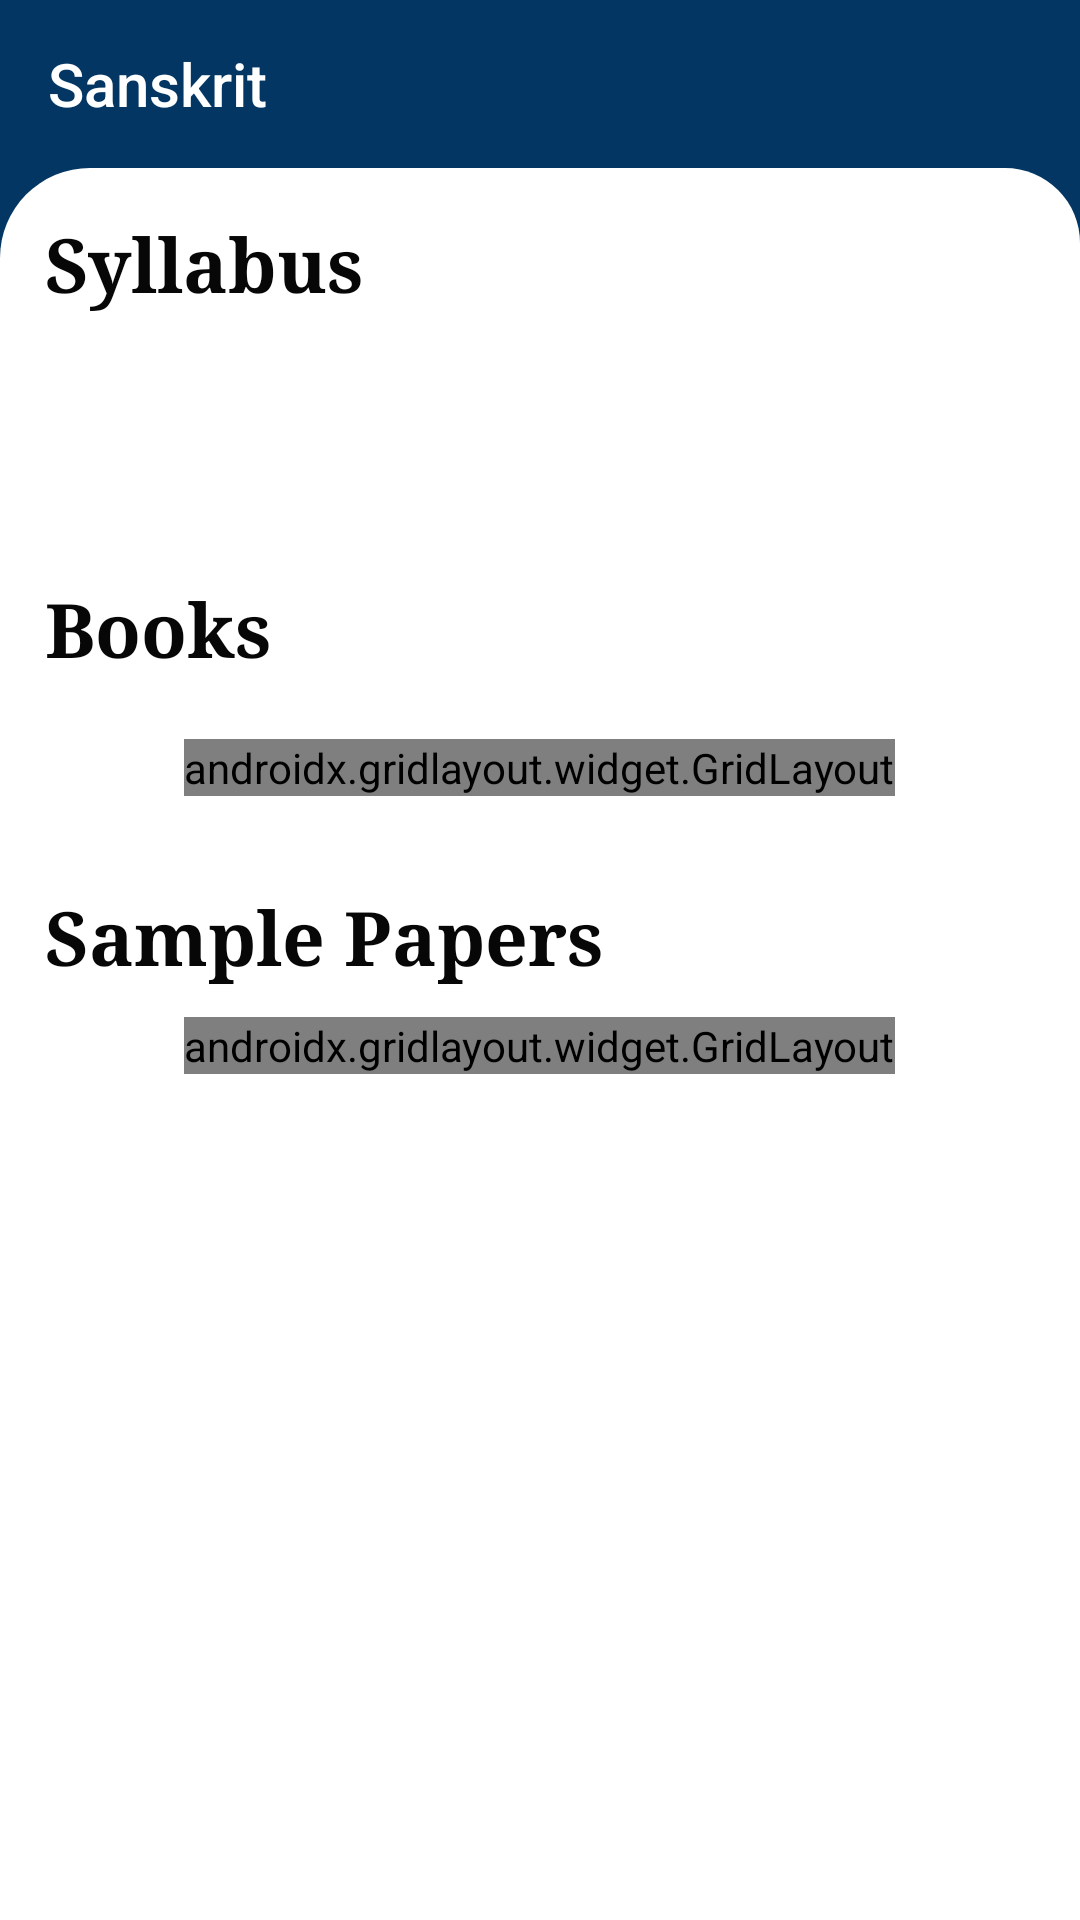

Android layout source for this screen:
<!-- AndroidManifest.xml: application theme AppTheme -->
<!-- res/layout/sanskrit__english__medium.xml -->
<?xml version="1.0" encoding="utf-8"?>
<androidx.constraintlayout.widget.ConstraintLayout xmlns:android="http://schemas.android.com/apk/res/android"
    xmlns:app="http://schemas.android.com/apk/res-auto"
    xmlns:tools="http://schemas.android.com/tools"
    android:layout_width="match_parent"
    android:layout_height="match_parent"
    android:background="@color/colorPrimary"
    tools:context=".Sanskrit_English_Medium">


    <RelativeLayout
        android:layout_width="match_parent"
        android:layout_height="match_parent">
        <androidx.appcompat.widget.Toolbar
            android:id="@+id/toolbar1"
            android:layout_width="match_parent"
            android:layout_height="?attr/actionBarSize"
            android:background="@color/colorPrimary"
            app:title="Sanskrit"
            app:titleTextColor="#fff"
            tools:ignore="MissingConstraints"/>

        <LinearLayout
            android:layout_below="@+id/toolbar1"
            android:layout_width="fill_parent"
            android:layout_height="fill_parent"
            android:layout_weight="1"
            android:padding="5dp"
            android:orientation="vertical"
            android:background="@drawable/layout">
            <ScrollView
                android:layout_width="match_parent"
                android:layout_height="match_parent"
                android:layout_below="@+id/toolbar1">

                <LinearLayout
                    android:layout_width="match_parent"
                    android:layout_height="wrap_content"
                    android:orientation="vertical">

                    <LinearLayout
                        android:layout_width="match_parent"
                        android:layout_height="wrap_content"
                        android:layout_marginBottom="10dp"
                        android:background="@drawable/layout"
                        android:orientation="vertical">

                        <TextView
                            android:id="@+id/syllabus_text"
                            android:layout_width="match_parent"
                            android:layout_height="wrap_content"
                            android:fontFamily="serif"
                            android:padding="10dp"
                            android:text="Syllabus"
                            android:textColor="#070707"
                            android:textSize="25dp"
                            android:textStyle="bold" />

                        <Button
                            android:id="@+id/syllabus"
                            android:layout_width="match_parent"
                            android:layout_height="wrap_content"
                            android:layout_marginBottom="10dp"
                            android:fontFamily="serif"
                            android:background="@drawable/btn_background"
                            android:text="Sanskrit Syllabus"
                            android:textStyle="bold"
                            android:textColor="#ffff" />

                    </LinearLayout>

                    <LinearLayout
                        android:layout_width="match_parent"
                        android:layout_height="wrap_content"
                        android:layout_marginBottom="10dp"
                        android:background="@drawable/layout"
                        android:orientation="vertical">

                        <TextView
                            android:id="@+id/books_text"
                            android:layout_width="match_parent"
                            android:layout_height="wrap_content"
                            android:fontFamily="serif"
                            android:padding="10dp"
                            android:text="Books"
                            android:textColor="#070707"
                            android:textSize="25dp"
                            android:textStyle="bold" />

                        <androidx.gridlayout.widget.GridLayout
                            android:layout_width="wrap_content"
                            android:layout_height="match_parent"
                            android:layout_margin="10dp"
                            android:layout_gravity="center_horizontal">

                            <Button
                                android:id="@+id/Shemushi_Prathmo"
                                android:minWidth="150dp"
                                android:layout_width="match_parent"
                                android:layout_height="200dp"
                                android:layout_marginRight="15dp"
                                android:textColor="#fff"
                                android:background="@drawable/btn_background"
                                android:drawableTop="@drawable/shemushi"
                                android:fontFamily="serif"
                                android:padding="5dp"
                                android:layout_marginBottom="10dp"
                                android:text="\nShemushi Prathmo\nbhag (IX)"
                                android:textStyle="bold"
                                app:layout_column="0"
                                app:layout_row="0" />

                            <Button
                                android:id="@+id/Vyakaranavithi"
                                android:layout_width="match_parent"
                                android:minWidth="150dp"
                                android:layout_height="200dp"
                                android:textColor="#fff"
                                android:background="@drawable/btn_background"
                                android:drawableTop="@drawable/vyakaranvithi"
                                android:fontFamily="serif"
                                android:padding="5dp"
                                android:layout_marginBottom="10dp"
                                android:text="\nVyakaranavithi\n(IX)"
                                android:textStyle="bold"
                                app:layout_column="1"
                                app:layout_row="0" />

                            <Button
                                android:id="@+id/Abhyaswaan"
                                android:layout_width="match_parent"
                                android:layout_height="200dp"
                                android:textColor="#fff"
                                android:background="@drawable/btn_background"
                                android:drawableTop="@drawable/abhyaswaan_bhav"
                                android:fontFamily="serif"
                                android:minWidth="150dp"
                                android:padding="5dp"
                                android:text="Abhyaswaan bhav\n(IX)"
                                android:textStyle="bold"
                                app:layout_column="0"
                                app:layout_row="1" />

                        </androidx.gridlayout.widget.GridLayout>


                    </LinearLayout>

                    <LinearLayout
                        android:layout_width="match_parent"
                        android:layout_height="wrap_content"
                        android:layout_marginBottom="10dp"
                        android:background="@drawable/layout"
                        android:orientation="vertical">

                        <TextView
                            android:id="@+id/Sample_Paper_text"
                            android:layout_width="match_parent"
                            android:layout_height="wrap_content"
                            android:fontFamily="serif"
                            android:padding="10dp"
                            android:text="Sample Papers"
                            android:textColor="#070707"
                            android:textSize="25dp"
                            android:textStyle="bold" />

                        <androidx.gridlayout.widget.GridLayout
                            android:layout_width="wrap_content"
                            android:layout_height="wrap_content"
                            android:layout_marginBottom="10dp"
                            android:layout_gravity="center_horizontal">

                            <Button
                                android:id="@+id/sample_paper_1"
                                android:layout_width="match_parent"
                                android:layout_height="60dp"
                                android:layout_marginRight="10dp"
                                android:background="@drawable/btn_background"
                                android:fontFamily="serif"
                                android:padding="15dp"
                                android:textColor="#ffff"
                                android:text="Sample Paper 1"
                                android:layout_marginBottom="10dp"
                                android:textStyle="bold"
                                app:layout_row="0"
                                app:layout_column="0"/>
                            <Button
                                android:id="@+id/sample_paper_2"
                                android:layout_width="match_parent"
                                android:layout_height="60dp"
                                android:layout_marginRight="5dp"
                                android:background="@drawable/btn_background"
                                android:layout_marginBottom="10dp"
                                android:fontFamily="serif"
                                android:padding="15dp"
                                android:textColor="#ffff"
                                android:text="Sample Paper 2"
                                android:textStyle="bold"
                                app:layout_row="0"
                                app:layout_column="1"/>
                            <Button
                                android:id="@+id/sample_paper_3"
                                android:layout_width="match_parent"
                                android:layout_height="60dp"
                                android:layout_marginRight="10dp"
                                android:layout_marginBottom="10dp"
                                android:background="@drawable/btn_background"
                                android:fontFamily="serif"
                                android:padding="15dp"
                                android:textColor="#ffff"
                                android:text="Sample Paper 3"
                                android:textStyle="bold"
                                app:layout_row="1"
                                app:layout_column="0"/>

                        </androidx.gridlayout.widget.GridLayout>
                    </LinearLayout>
                </LinearLayout>
            </ScrollView>
            <com.google.android.gms.ads.AdView
                android:id="@+id/adView"
                android:layout_width="match_parent"
                android:layout_height="wrap_content"
                android:layout_alignParentBottom="true"
                android:layout_centerHorizontal="true"
                app:adSize="BANNER"
                app:adUnitId="ca-app-pub-1873084368980224/7664562985"
                app:layout_constraintBottom_toBottomOf="parent"
                app:layout_constraintEnd_toEndOf="parent"
                app:layout_constraintStart_toStartOf="parent"
                tools:ignore="MissingConstraints" />
        </LinearLayout>
    </RelativeLayout>


</androidx.constraintlayout.widget.ConstraintLayout>
<!-- resources referenced by this layout -->
<resources>
  <color name="colorPrimary">#FF033663</color>
  <!-- drawable abhyaswaan_bhav: jpg bitmap (drawable-v24, 4319 bytes) -->
  <!-- drawable layout (drawable) -->
  <?xml version="1.0" encoding="utf-8"?>
  <shape xmlns:android="http://schemas.android.com/apk/res/android">
      <corners android:topLeftRadius="30dp"
          android:topRightRadius="25dp"/>
      <solid android:color="#ffff" />
  
  </shape>
  <!-- drawable shemushi: jpg bitmap (drawable-v24, 4099 bytes) -->
  <!-- drawable vyakaranvithi: jpg bitmap (drawable-v24, 3956 bytes) -->
  <style name="AppTheme" parent="Theme.AppCompat.Light.NoActionBar">
          
          <item name="colorPrimary">@color/colorPrimary</item>
          <item name="colorPrimaryDark">@color/colorPrimaryDark</item>
          <item name="colorAccent">@color/colorAccent</item>
          <item name="colorControlNormal">#ffff</item>
      </style>
  <color name="colorPrimaryDark">#022A4C</color>
  <color name="colorAccent">#03DAC5</color>
</resources>
